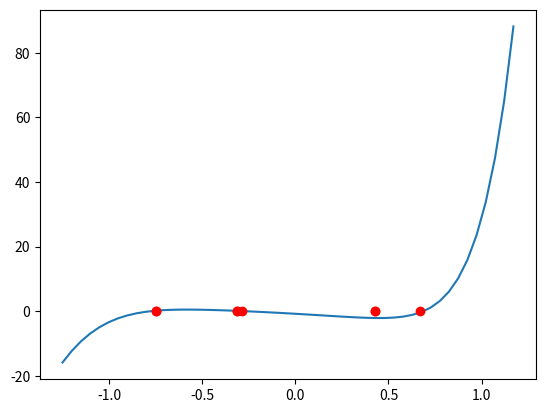

Write Python code to recreate this figure.
#!/usr/bin/env python
# coding: utf-8

# # Code session 3

# In[1]:


import numpy as np 
import matplotlib.pyplot as plt 


# ## Determinação de raízes de polinômios

# ### `roots`
# 
# A função `roots` computa as raízes de uma função dentro de um intervalo dado usando o método de Hörner. 
# O único argumento de entrada desta função é
# 
# 1. o _array_ `p` com os coeficientes dos termos do polinômio.
# 
# $$P(x) = p_n x^n + p_{n-1} x^{n-1} + \ldots + p_1x + p_0$$
# 
# 
# O argumento de saída é:
# 
# - `x`: _array_ com as raízes de $P(x)$.
# 
# Como importá-la? 
# 
# ```python 
# from numpy import roots
# ```
# 
# Porém, como já fizemos uma importação do `numpy` acima, basta utilizarmos 
# 
# ```python 
# np.roots(p)
# ```

# ### Problema 1 
# 
# Determine as raízes de $P(x) = 3x^3 +7x^2 - 36x + 20$.

# #### Resolução

# Para tornar claro, em primeiro lugar, vamos inserir os coeficientes de $P(x)$ em um _array_ chamado `p`. 

# In[20]:


p = np.array([9,8,7,5,3,2,-1,-3.2,-4/5,])


# Em seguida, fazemos: 

# In[21]:


x = np.roots(p)


# Podemos imprimir as raízes da seguinte forma:

# In[22]:


for (i, v) in enumerate(x):
    print(f'Raiz {i}: {v}')


# In[ ]:





# ### `polyval` 
# 
# Podemos usar a função `polyval` do `numpy` para avaliar $P(x)$ em $x = x_0$. Verifiquemos, analiticamente, se as raízes anteriores satisfazem realmente o polinômio dado.

# In[23]:


for i in x: 
    v = np.polyval(p,i)
    print(f'P(x) = {v}')


# Note que as duas últimas raízes são "muito próximas" de zero, mas não exatamente zero. 

# Podemos também fazer uma verificação geométrica plotando o polinômio e suas raízes. 

# In[24]:


xx = np.linspace(np.min(x)-0.5,np.max(x)+0.5)
plt.plot(xx,np.polyval(p,xx));
for i in x:
    plt.plot(i,np.polyval(p,i),'or')


# ### Problema 2
# 
# Determine as raízes de $P(x) = x^4 - 3x^2 + 3x$.

# #### Resolução

# Resolvendo diretamente com `roots` e usando `polyval` para verificação, temos:

# In[7]:


# coeficientes e raízes
p = np.array([1,0,-3,3,0])
x = np.roots(p)


# In[8]:


# imprimindo as raizes
for i, v in enumerate(x):
    print(f'Raiz {i}: {v}')


# Note que, neste caso, as raízes são complexas.

# ### Problema 3
# 
# Determine as raízes de $P(x) = x^5 - 30x^4 + 361x^3 - 2178x^2 + 6588x - 7992$.

# #### Resolução

# In[9]:


# coeficientes e raízes
p = np.array([1,-30,361,-2178,6588,-7992])
x = np.roots(p)


# In[10]:


# imprimindo as raizes
for i, v in enumerate(x):
    print(f'Raiz {i}: {v}')

